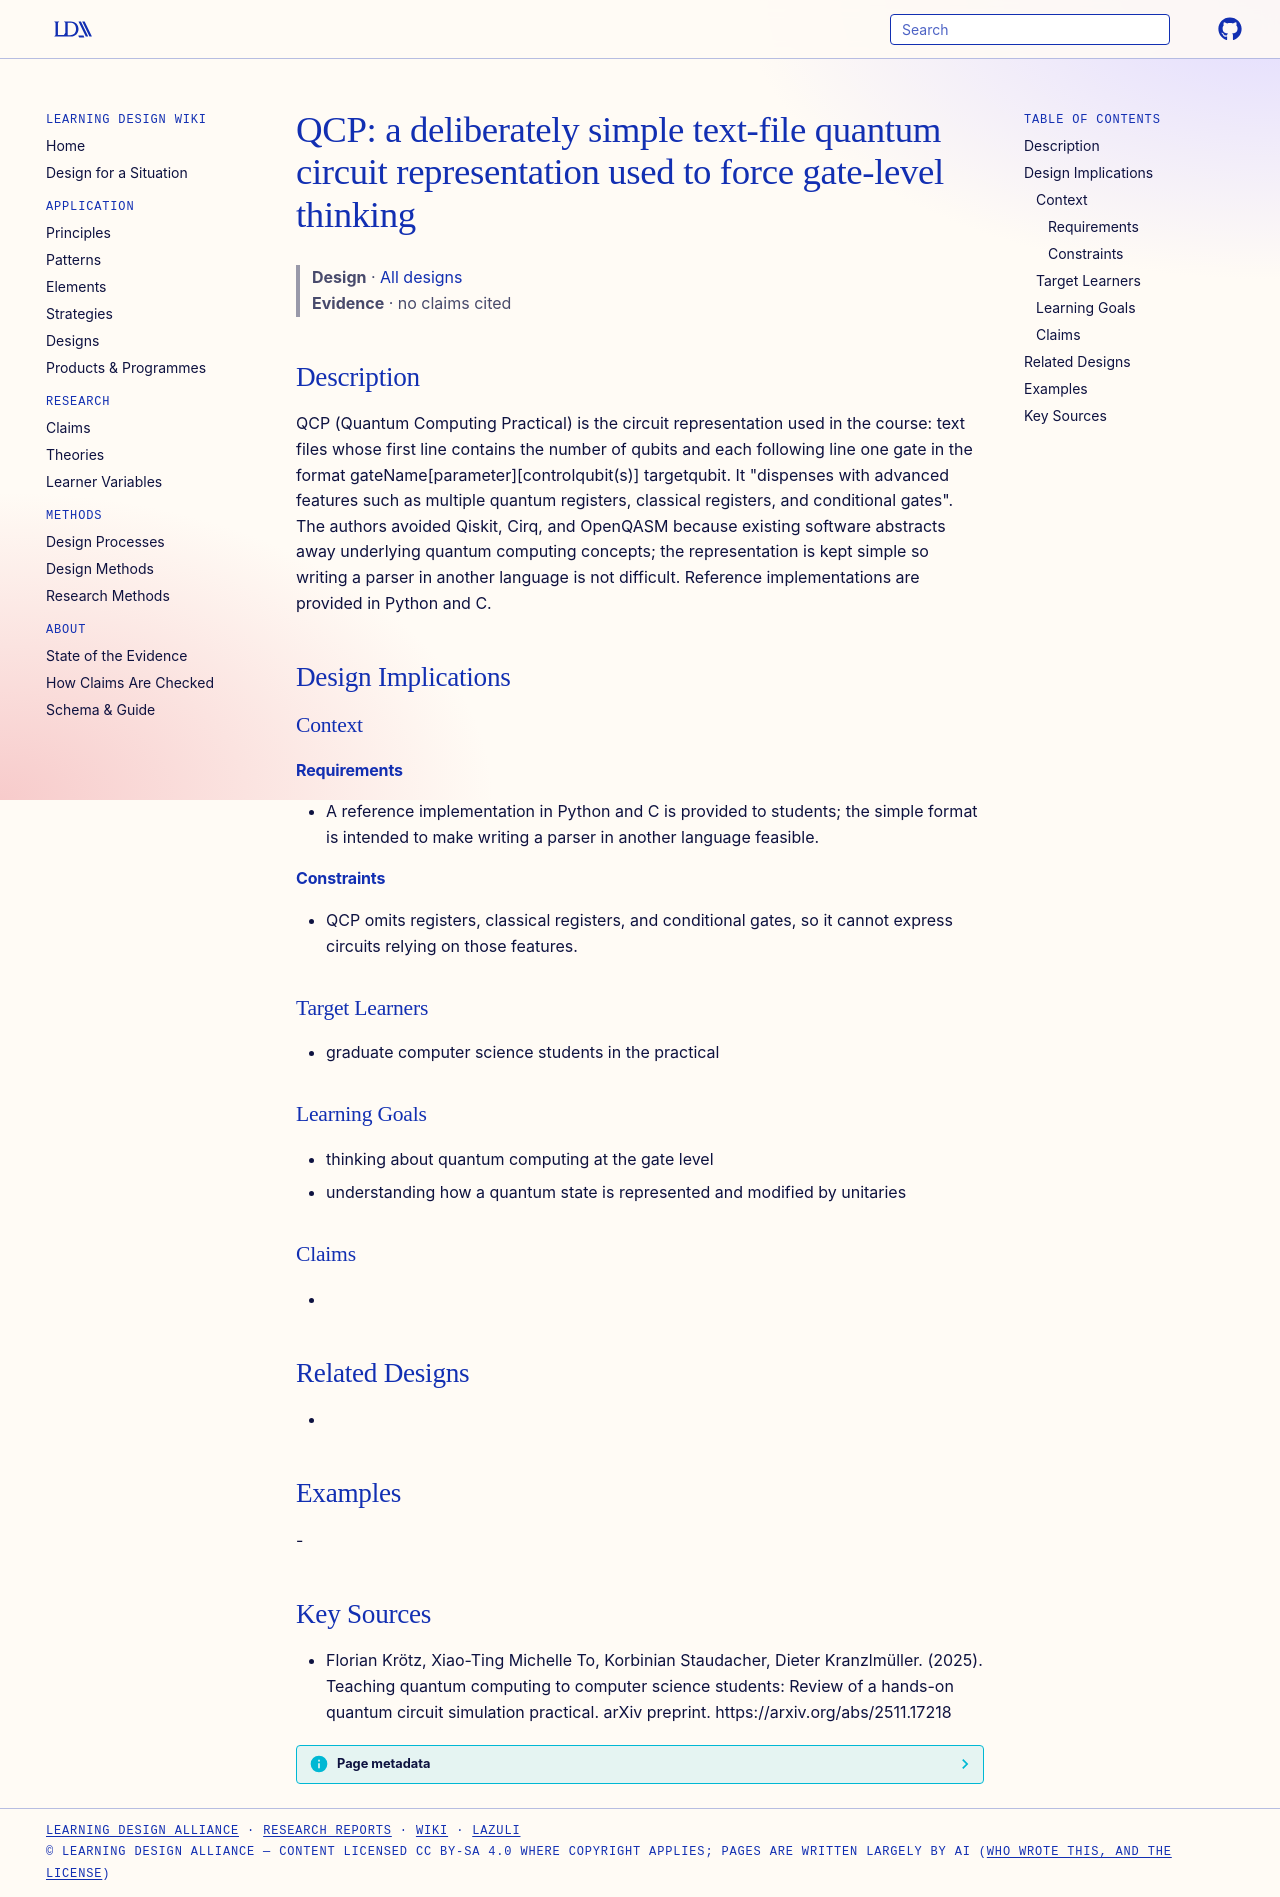

repository: Learning-Design-Alliance/learning-wiki · page: designs/qcp-circuit-representation/index.html · generator: mkdocs

---
type: design
id: qcp-circuit-representation
title: "QCP: a deliberately simple text-file quantum circuit representation used to force gate-level thinking"
description: "QCP (Quantum Computing Practical) is the circuit representation used in the course: text files whose first line contains the number of qubits and each following line one gate in the format gateName[parameter][controlq..."
status: review
generated:
  by: "process:settle-candidates"
  at: 2026-11-21
sources:
  - id: florian-krötz-2025
    resource: "https://arxiv.org/abs/2511.17218"
    title: "Florian Krötz, Xiao-Ting Michelle To, Korbinian Staudacher, Dieter Kranzlmüller. (2025). Teaching quantum computing to computer science students: Review of a hands-on quantum circuit simulation practical. arXiv preprint. https://arxiv.org/abs/2511.17218"
    author: Florian Krötz, Xiao-Ting Michelle To, Korbinian Staudacher, Dieter Kranzlmüller
---

# QCP: a deliberately simple text-file quantum circuit representation used to force gate-level thinking

> **Design** · [All designs](index.md)
> **Evidence** · no claims cited

## Description
QCP (Quantum Computing Practical) is the circuit representation used in the course: text files whose first line contains the number of qubits and each following line one gate in the format gateName[parameter][controlqubit(s)] targetqubit. It "dispenses with advanced features such as multiple quantum registers, classical registers, and conditional gates". The authors avoided Qiskit, Cirq, and OpenQASM because existing software abstracts away underlying quantum computing concepts; the representation is kept simple so writing a parser in another language is not difficult. Reference implementations are provided in Python and C.

## Design Implications

### Context
#### Requirements
- A reference implementation in Python and C is provided to students; the simple format is intended to make writing a parser in another language feasible.
#### Constraints
- QCP omits registers, classical registers, and conditional gates, so it cannot express circuits relying on those features.

### Target Learners
- graduate computer science students in the practical

### Learning Goals
- thinking about quantum computing at the gate level
- understanding how a quantum state is represented and modified by unitaries

### Claims
- 

## Related Designs
- 

## Examples
-

## Key Sources
- Florian Krötz, Xiao-Ting Michelle To, Korbinian Staudacher, Dieter Kranzlmüller. (2025). Teaching quantum computing to computer science students: Review of a hands-on quantum circuit simulation practical. arXiv preprint. https://arxiv.org/abs/2511.17218
